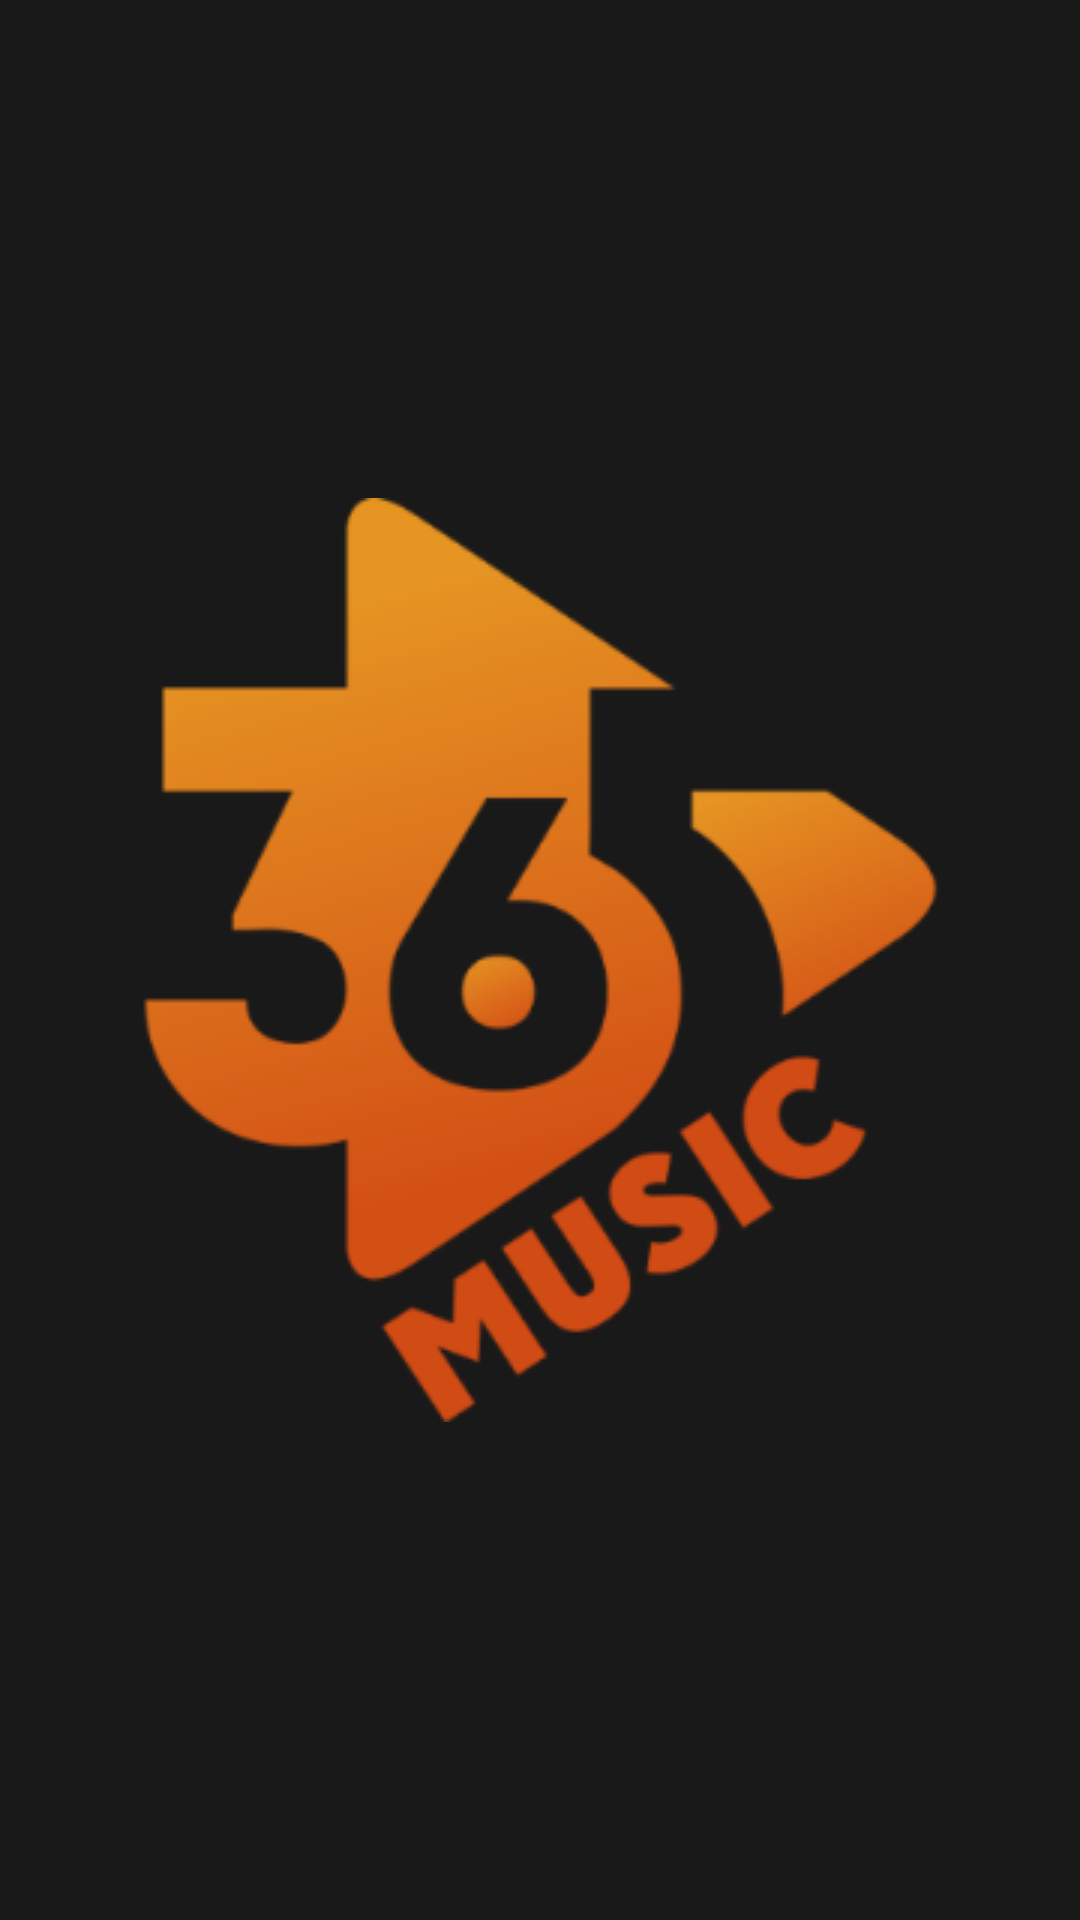

The Android layout XML behind this screen, and the referenced resources:
<!-- AndroidManifest.xml: activity theme FullscreenTheme -->
<!-- res/layout/activity_splash.xml -->
<FrameLayout xmlns:android="http://schemas.android.com/apk/res/android"
    xmlns:tools="http://schemas.android.com/tools" android:layout_width="match_parent"
    android:layout_height="match_parent" android:background="@color/colorBackgroundAll"
    tools:context="com.example.nick.music365.SplashActivity">

    



    <ImageView android:id="@+id/fullscreen_content" android:layout_width="wrap_content"
        android:layout_height="wrap_content" android:keepScreenOn="true" android:layout_gravity="center"
       android:src="@drawable/playstore_icon"
        android:scaleType="fitCenter" />



</FrameLayout>
<!-- resources referenced by this layout -->
<resources>
  <color name="colorBackgroundAll">#191919</color>
  <!-- drawable playstore_icon: png bitmap (drawable-large, 36094 bytes) -->
  <style name="FullscreenTheme" parent="AppTheme">
          <item name="android:actionBarStyle">@style/FullscreenActionBarStyle</item>
          <item name="android:windowActionBarOverlay">true</item>
          <item name="android:windowBackground">@null</item>
      </style>
  <style name="AppTheme" parent="Theme.AppCompat.Light.DarkActionBar">
          
          <item name="colorPrimary">@color/colorPrimary</item>
          <item name="colorPrimaryDark">@color/colorPrimaryDark</item>
          <item name="colorAccent">@color/colorAccent</item>
          <item name="android:colorForeground">@color/common_signin_btn_light_text_default</item>
      </style>
  <style name="FullscreenActionBarStyle" parent="android:Widget.Holo.ActionBar">
  
      </style>
  <color name="colorPrimary">#3F51B5</color>
  <color name="colorPrimaryDark">#7A1B07</color>
  <color name="colorAccent">#AB2A0B</color>
</resources>
